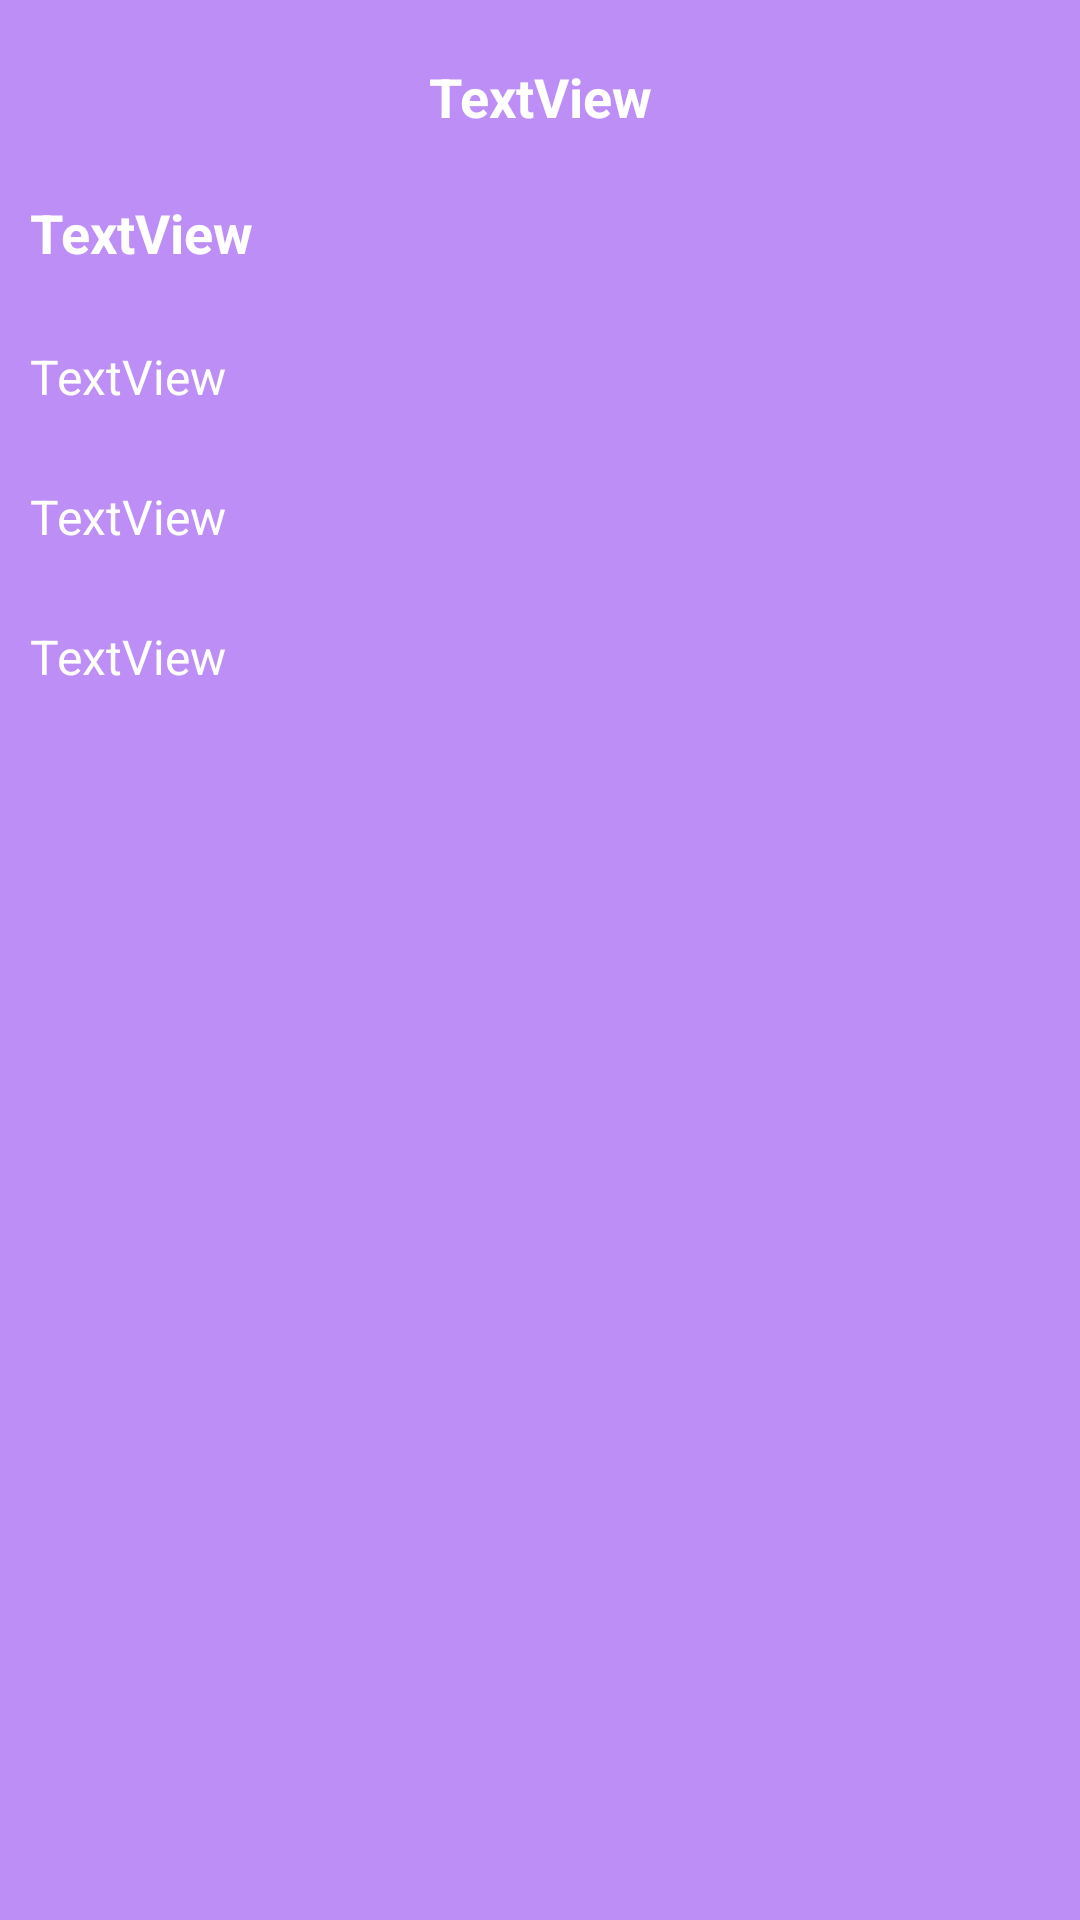

Here is an Android app screen rendered from its layout file. Give the layout XML and the strings, colors and styles it references.
<!-- AndroidManifest.xml: application theme Theme.CourseWork -->
<!-- res/layout/stationinfo_layot.xml -->
<?xml version="1.0" encoding="utf-8"?>
<RelativeLayout xmlns:android="http://schemas.android.com/apk/res/android"
    xmlns:tools="http://schemas.android.com/tools"
    android:layout_width="match_parent"
    android:layout_height="wrap_content"
    android:background="#BD8FF6"
    android:padding="10dp">

    <TextView
        android:id="@+id/numberOfBusTextView"
        android:layout_width="wrap_content"
        android:layout_height="wrap_content"
        android:layout_below="@+id/stationNameTextView"
        android:layout_marginTop="21dp"

        android:text="@string/textview"
        android:textColor="#FFFFFF"
        android:textSize="18sp"
        android:textStyle="bold"
        tools:ignore="TextContrastCheck" />

    <TextView
        android:id="@+id/intervalTextView"
        android:layout_width="wrap_content"
        android:layout_height="wrap_content"
        android:layout_below="@+id/numberOfBusTextView"
        android:layout_marginTop="25dp"
        android:text="@string/textview"
        android:textColor="#FFFFFF"
        android:textSize="16sp"
        tools:ignore="TextContrastCheck" />

    <TextView
        android:id="@+id/firstDepartureTextView"
        android:layout_width="wrap_content"
        android:layout_height="wrap_content"
        android:layout_below="@+id/intervalTextView"
        android:layout_marginTop="25dp"
        android:text="@string/textview"
        android:textColor="#FFFFFF"
        android:textSize="16sp"
        tools:ignore="TextContrastCheck" />

    <TextView
        android:id="@+id/lastDepartureTextView"
        android:layout_width="wrap_content"
        android:layout_height="wrap_content"
        android:layout_below="@+id/firstDepartureTextView"
        android:layout_marginTop="25dp"
        android:text="@string/textview"
        android:textColor="#FFFFFF"
        android:textSize="16sp"
        tools:ignore="TextContrastCheck" />

    <TextView
        android:id="@+id/stationNameTextView"
        android:layout_width="match_parent"
        android:layout_height="wrap_content"
        android:layout_alignParentStart="true"
        android:layout_alignParentTop="true"
        android:layout_alignParentEnd="true"
        android:layout_centerHorizontal="true"
        android:gravity="center"
        android:layout_marginStart="59dp"
        android:layout_marginTop="10dp"
        android:layout_marginEnd="59dp"
        android:text="@string/textview"
        android:textColor="#FFFFFF"
        android:textSize="18sp"
        android:textStyle="bold"
        tools:ignore="TextContrastCheck" />

</RelativeLayout>
<!-- resources referenced by this layout -->
<resources>
  <string name="textview">TextView</string>
  <style name="Theme.CourseWork" parent="Theme.MaterialComponents.NoActionBar">
          
          <item name="colorPrimary">@color/purple_200</item>
          <item name="colorPrimaryVariant">@color/purple_700</item>
          <item name="colorOnPrimary">@color/black</item>
          
          <item name="colorSecondary">@color/teal_200</item>
          <item name="colorSecondaryVariant">@color/teal_200</item>
          <item name="colorOnSecondary">@color/black</item>
          
          <item name="android:statusBarColor">?attr/colorPrimaryVariant</item>
          
      </style>
  <!-- not gathered from this repository: default colours our renderer supplied (Android Studio template values) -->
  <color name="purple_200">#FFBB86FC</color>
  <color name="purple_700">#FF3700B3</color>
  <color name="teal_200">#FF03DAC5</color>
  <color name="black">#FF000000</color>
</resources>
